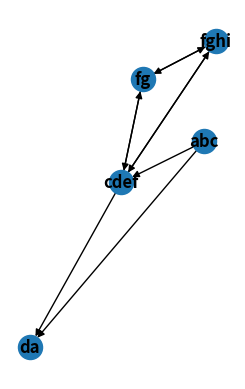

Source code (Python):
# coding=utf-8

import networkx as nx
import difflib
import matplotlib.pyplot as plt

min_val = 0

def frag(seq):
	#faz uma quebra aleatória do DNA
	#resultando em várias cópias quebradas 
	#em posições aleatórias de suas sequências
	return ['abc', 'cdef', 'fg', 'fghi', 'da']

def sym_val_2(a, b):
	#procurar pela existência de casamento 
	#entre o sufixo de a e o prefixo de b
	sym = []
	for i in range(len(b)):
		aux = a.find(b[i:])
		if aux != -1:
			size = len(b[i:])
			sym.append(-1 * size)
		aux = a.find(b[:i])
		if aux != -1:
			size = len(b[:i])
			sym.append(size)
	return(max(sym, key=abs) if len(sym) else 0)

def sym_val_full(a, b):
	#escolhe máximo entra sym_val_2 para
	#a e b e sym_val_2 para b e a
  return sym_val_2(a, b)

def find_relevant(frags):
	#para todo par (a, b) chama sym_val_full(a, b)
	#se o retorno for maior que min_val
	#e diferente de 100%
	#adiciona a e b no valor de retorno
	sym=[];orig=[];dest=[];
	for x in range(len(frags) - 1):
		for y in range(len(frags) - 1):
			if x != (y + 1): 
				aux = sym_val_full(frags[x], frags[y + 1])
				if abs(aux) > min_val:
					sym.append(aux)
					orig.append(frags[x])
					dest.append(frags[y + 1])
	return(sym, orig, dest)

def main():
	#lê sequencia
	seq = 'abcdefghi'

	#fragmenta sequencia
	frags = frag(seq)
	
	#encontra relevantes
	sym, orig, dest = find_relevant(frags)

	# create graph g
	G = nx.MultiDiGraph()

	for i in range(len(sym)):
		G.add_weighted_edges_from([(orig[i], dest[i], sym[i])])
		#g_o = find_or_create(graph g, orig[i])
		#g_d = find_or_create(graph g, dest[i])
		#create_edge(from: g_o, to: g_d, peso: sym[i])

	for (u, v, wt) in G.edges.data('weight'):
		print('(%s, %s, %d)' % (u, v, wt))

	plt.subplot(121)
	nx.draw(G, with_labels=True, font_weight='bold')
	plt.show()

	#para todos os contigs
		#add contigs no grafo G como vértice 
		#orientação das arestas é dada pela ordem do casamento
		#peso da aresta é dado pelo sym_val

	# return find_longest_path(g)
main()
